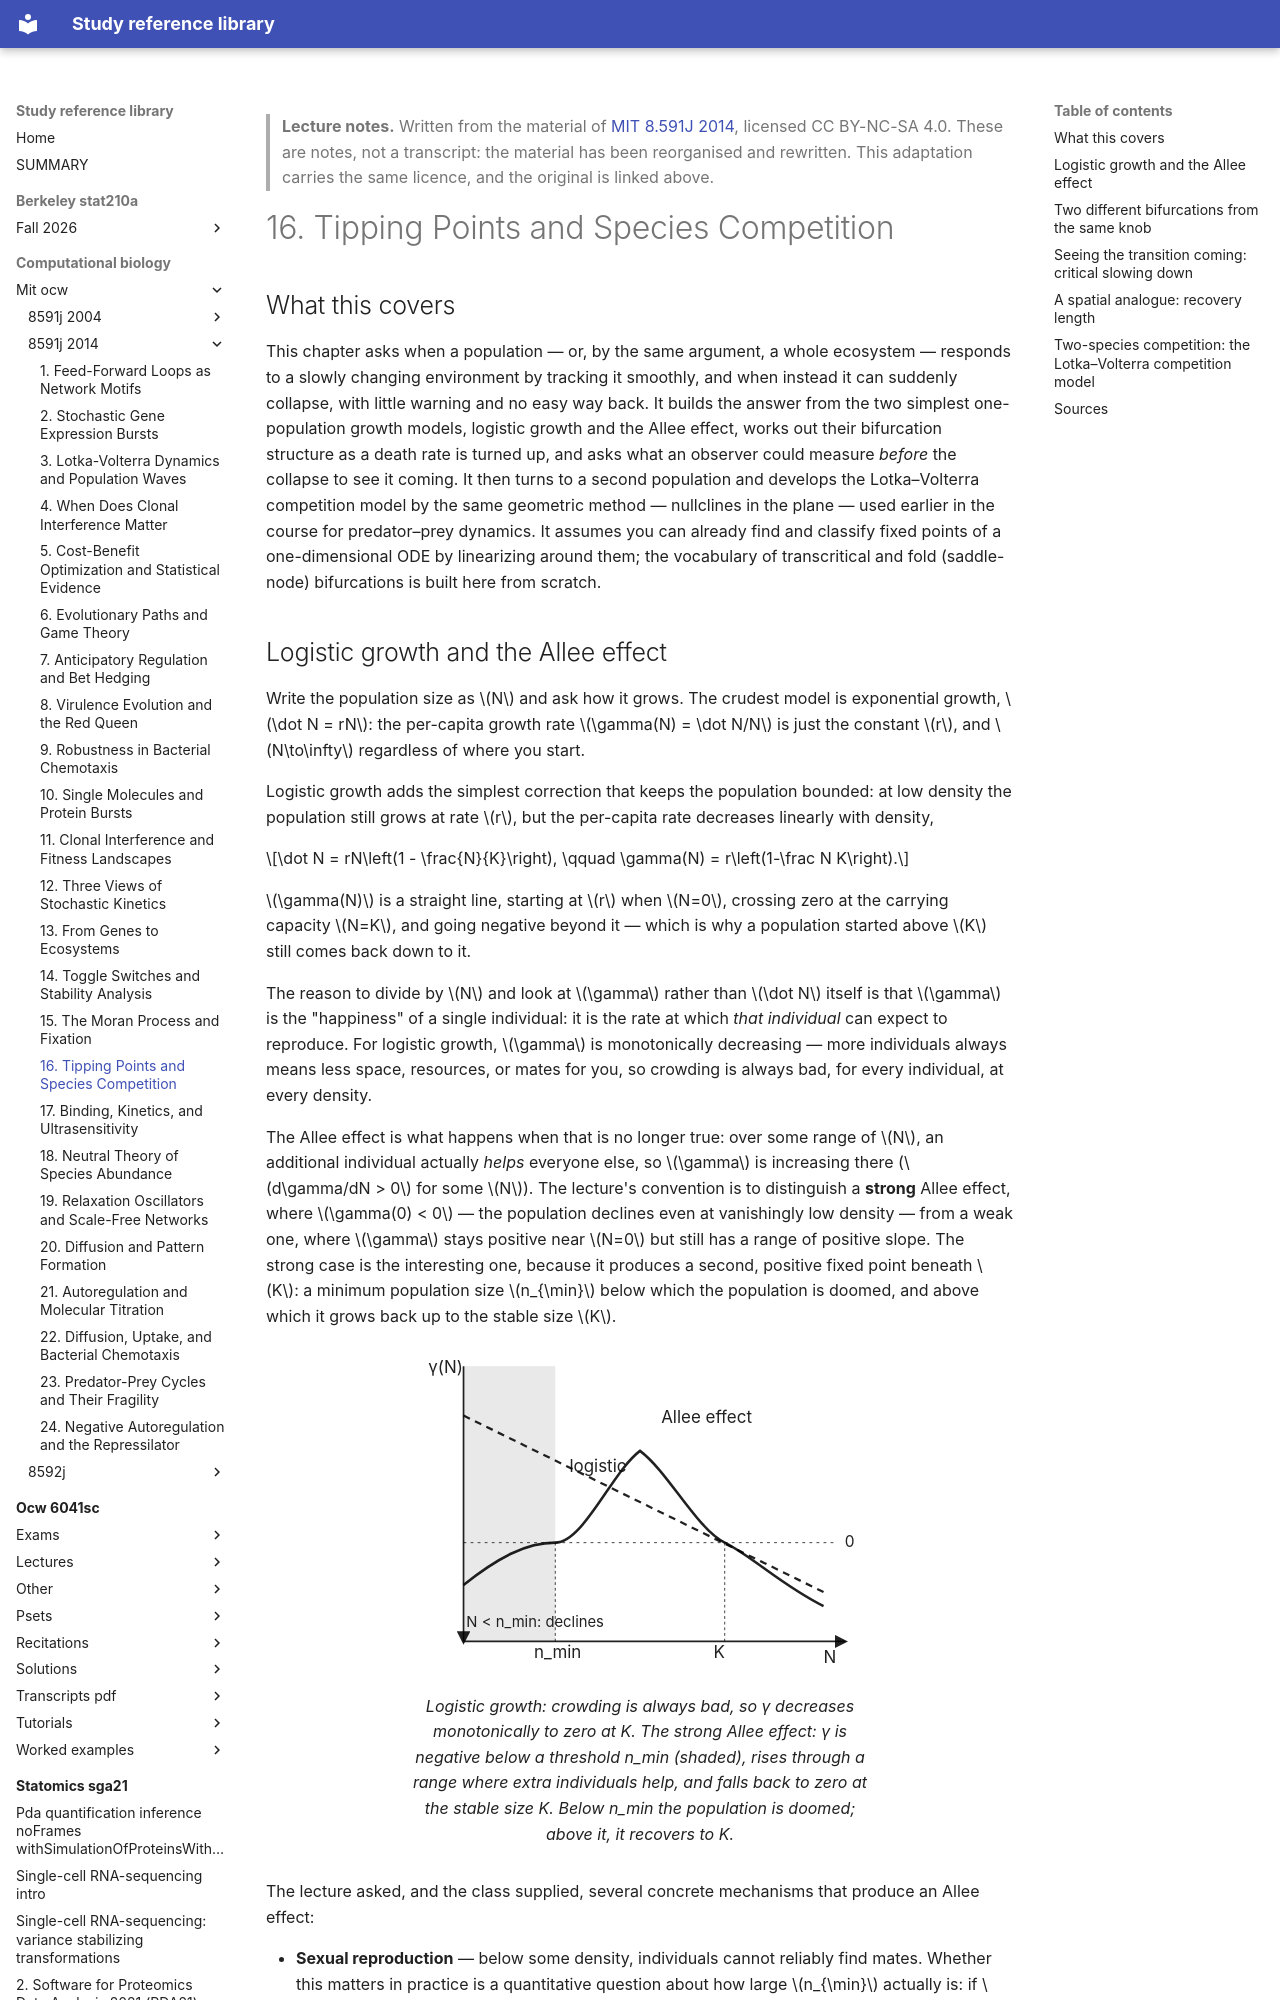

repository: Claptar/knowledge-base-library · page: computational-biology/mit-ocw/8591j-2014/16-tipping-points-and-species-competition/index.html · generator: mkdocs

---
title: "16. Tipping Points and Species Competition"
course: "MIT 8.591J 2014"
chapter: 16
source: "https://ocw.mit.edu/courses/8-591j-systems-biology-fall-2014/"
licence: "CC BY-NC-SA 4.0"
written: "2026-09-20"
---

> **Lecture notes.** Written from the material of [MIT 8.591J 2014](https://ocw.mit.edu/courses/8-591j-systems-biology-fall-2014/), licensed CC BY-NC-SA 4.0. These are notes, not a transcript: the material has been reorganised and rewritten. This adaptation carries the same licence, and the original is linked above.

# 16. Tipping Points and Species Competition

## What this covers

This chapter asks when a population — or, by the same argument, a whole ecosystem — responds to a
slowly changing environment by tracking it smoothly, and when instead it can suddenly collapse, with
little warning and no easy way back. It builds the answer from the two simplest one-population growth
models, logistic growth and the Allee effect, works out their bifurcation structure as a death rate is
turned up, and asks what an observer could measure *before* the collapse to see it coming. It then
turns to a second population and develops the Lotka–Volterra competition model by the same
geometric method — nullclines in the plane — used earlier in the course for predator–prey dynamics.
It assumes you can already find and classify fixed points of a one-dimensional ODE by linearizing
around them; the vocabulary of transcritical and fold (saddle-node) bifurcations is built here from
scratch.
